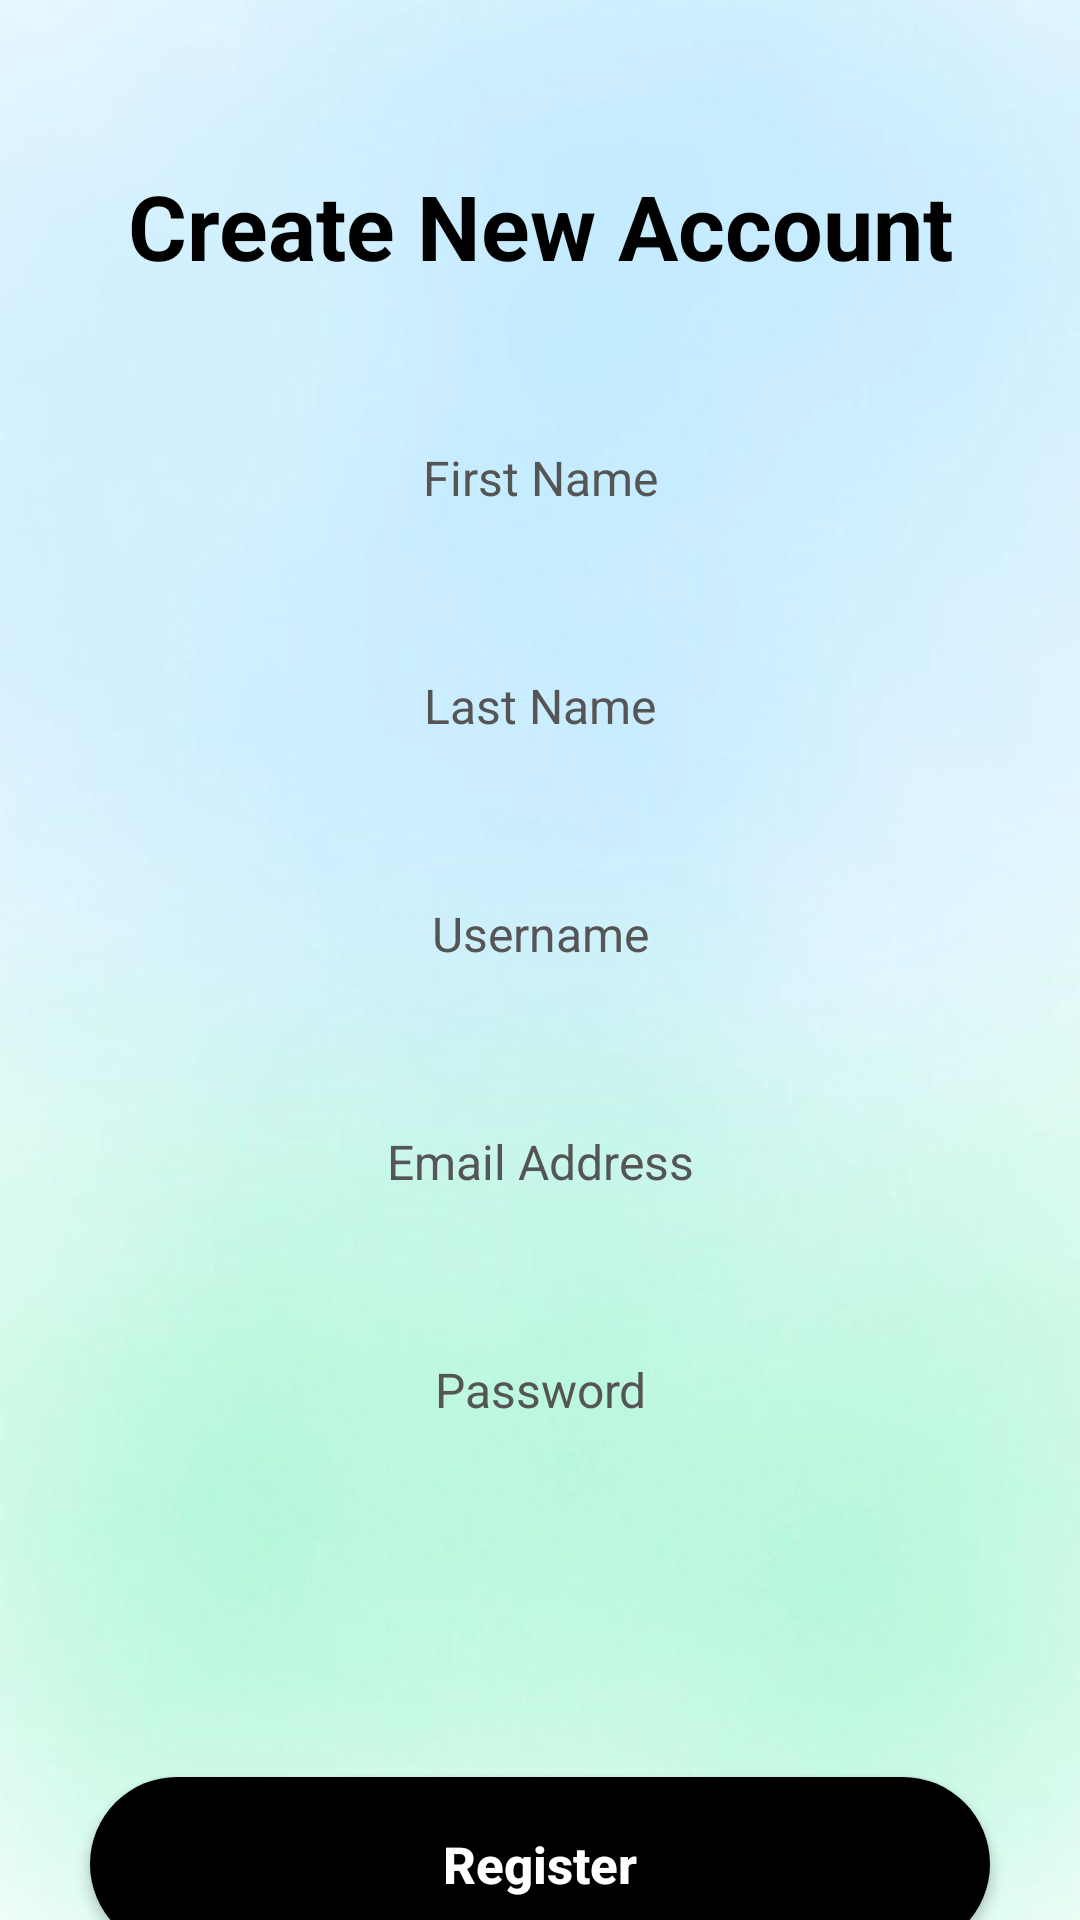

Here is an Android app screen rendered from its layout file. Give the layout XML and the strings, colors and styles it references.
<!-- AndroidManifest.xml: application theme Theme.StudyMate -->
<!-- res/layout/activity_register.xml -->
<?xml version="1.0" encoding="utf-8"?>
<androidx.constraintlayout.widget.ConstraintLayout
    xmlns:android="http://schemas.android.com/apk/res/android"
    xmlns:app="http://schemas.android.com/apk/res-auto"
    xmlns:tools="http://schemas.android.com/tools"
    android:id="@+id/main"
    android:layout_width="match_parent"
    android:layout_height="match_parent"
    android:background="@drawable/background_9"
    tools:context=".RegisterActivity">

    <TextView
        android:id="@+id/createAccount"
        android:layout_width="wrap_content"
        android:layout_height="wrap_content"
        android:text="@string/create_new_account"
        android:textSize="30sp"
        android:textStyle="bold"
        android:textColor="@android:color/black"
        android:gravity="center"
        app:layout_constraintTop_toTopOf="parent"
        app:layout_constraintStart_toStartOf="parent"
        app:layout_constraintEnd_toEndOf="parent"
        android:layout_marginTop="55dp" />


    <EditText
        android:id="@+id/firstName"
        android:layout_width="0dp"
        android:layout_height="58dp"
        android:hint="@string/first_name"
        android:importantForAutofill="no"
        android:textSize="16sp"
        android:textColor="@android:color/black"
        android:textColorHint="#555555"
        android:gravity="center"
        android:padding="12dp"
        android:background="@drawable/rounded_white"
        android:inputType="textPersonName"
        app:layout_constraintTop_toBottomOf="@id/createAccount"
        app:layout_constraintStart_toStartOf="parent"
        app:layout_constraintEnd_toEndOf="parent"
        android:layout_marginStart="30dp"
        android:layout_marginEnd="30dp"
        android:layout_marginTop="35dp"
        tools:ignore="VisualLintTextFieldSize" />


    <EditText
        android:id="@+id/lastName"
        android:layout_width="0dp"
        android:layout_height="58dp"
        android:hint="@string/last_name"
        android:importantForAutofill="no"
        android:textSize="16sp"
        android:textColor="@android:color/black"
        android:textColorHint="#555555"
        android:gravity="center"
        android:padding="12dp"
        android:background="@drawable/rounded_white"
        android:inputType="textPersonName"
        app:layout_constraintTop_toBottomOf="@id/firstName"
        app:layout_constraintStart_toStartOf="parent"
        app:layout_constraintEnd_toEndOf="parent"
        android:layout_marginStart="30dp"
        android:layout_marginEnd="30dp"
        android:layout_marginTop="18dp"
        tools:ignore="VisualLintTextFieldSize" />


    <EditText
        android:id="@+id/username"
        android:layout_width="0dp"
        android:layout_height="58dp"
        android:hint="@string/username"
        android:importantForAutofill="no"
        android:textSize="16sp"
        android:textColor="@android:color/black"
        android:textColorHint="#555555"
        android:gravity="center"
        android:padding="12dp"
        android:background="@drawable/rounded_white"
        android:inputType="text"
        app:layout_constraintTop_toBottomOf="@id/lastName"
        app:layout_constraintStart_toStartOf="parent"
        app:layout_constraintEnd_toEndOf="parent"
        android:layout_marginStart="30dp"
        android:layout_marginEnd="30dp"
        android:layout_marginTop="18dp"
        tools:ignore="VisualLintTextFieldSize" />


    <EditText
        android:id="@+id/email"
        android:layout_width="0dp"
        android:layout_height="58dp"
        android:hint="@string/email_address"
        android:importantForAutofill="no"
        android:textSize="16sp"
        android:textColor="@android:color/black"
        android:textColorHint="#555555"
        android:gravity="center"
        android:padding="12dp"
        android:background="@drawable/rounded_white"
        android:inputType="textEmailAddress"
        app:layout_constraintTop_toBottomOf="@id/username"
        app:layout_constraintStart_toStartOf="parent"
        app:layout_constraintEnd_toEndOf="parent"
        android:layout_marginStart="30dp"
        android:layout_marginEnd="30dp"
        android:layout_marginTop="18dp"
        tools:ignore="VisualLintTextFieldSize" />


    <EditText
        android:id="@+id/password"
        android:layout_width="0dp"
        android:layout_height="58dp"
        android:hint="@string/password"
        android:importantForAutofill="no"
        android:textSize="16sp"
        android:textColor="@android:color/black"
        android:textColorHint="#555555"
        android:gravity="center"
        android:padding="12dp"
        android:background="@drawable/rounded_white"
        android:inputType="textPassword"
        app:layout_constraintTop_toBottomOf="@id/email"
        app:layout_constraintStart_toStartOf="parent"
        app:layout_constraintEnd_toEndOf="parent"
        android:layout_marginStart="30dp"
        android:layout_marginEnd="30dp"
        android:layout_marginTop="18dp"
        tools:ignore="VisualLintTextFieldSize" />

    <Button
        android:id="@+id/btnRegister"
        android:layout_width="0dp"
        android:layout_height="58dp"
        android:layout_marginStart="30dp"
        android:layout_marginTop="100dp"
        android:layout_marginEnd="30dp"
        android:background="@drawable/rounded_black"
        android:text="@string/register"
        android:textAllCaps="false"
        android:textColor="@android:color/white"
        android:textSize="17sp"
        android:textStyle="bold"
        app:layout_constraintEnd_toEndOf="parent"
        app:layout_constraintHorizontal_bias="0.0"
        app:layout_constraintStart_toStartOf="parent"
        app:layout_constraintTop_toBottomOf="@id/password"
        tools:ignore="VisualLintButtonSize" />

    <TextView
        android:id="@+id/textviewLogin"
        android:layout_width="254dp"
        android:layout_height="48dp"
        android:clickable="true"
        android:focusable="true"
        android:minHeight="48dp"
        android:text="@string/already_have_an_account_login"
        android:textColor="@android:color/black"
        android:textSize="15sp"
        android:textStyle="bold"
        app:layout_constraintBottom_toBottomOf="parent"
        app:layout_constraintEnd_toEndOf="parent"
        app:layout_constraintStart_toStartOf="parent"
        app:layout_constraintTop_toBottomOf="@+id/btnRegister"
        app:layout_constraintVertical_bias="0.196" />

    <androidx.fragment.app.FragmentContainerView
        android:id="@+id/fragmentContainerView"
        android:layout_width="420dp"
        android:layout_height="902dp"
        app:layout_constraintBottom_toBottomOf="parent"
        app:layout_constraintEnd_toEndOf="parent"
        app:layout_constraintStart_toStartOf="parent"
        app:layout_constraintTop_toTopOf="parent" />


</androidx.constraintlayout.widget.ConstraintLayout>
<!-- resources referenced by this layout -->
<resources>
  <!-- drawable background_9: jpeg bitmap (drawable, 13576 bytes) -->
  <!-- drawable rounded_black (drawable) -->
  <?xml version="1.0" encoding="utf-8"?>
  <shape xmlns:android="http://schemas.android.com/apk/res/android"
      android:shape="rectangle">
  
      <solid android:color="@android:color/black" />
  
      <corners android:radius="30dp" />
  
  </shape>
  <string name="already_have_an_account_login">Already have an account? Login Here</string>
  <string name="create_new_account">Create New Account</string>
  <string name="email_address">Email Address</string>
  <string name="first_name">First Name</string>
  <string name="last_name">Last Name</string>
  <string name="password">Password</string>
  <string name="register">Register</string>
  <string name="username">Username</string>
  <style name="Theme.StudyMate" parent="Base.Theme.StudyMate" />
  <style name="Base.Theme.StudyMate" parent="Theme.Material3.Light.NoActionBar">
          <item name="colorPrimary">@color/studymate_primary</item>
          <item name="colorOnPrimary">@android:color/white</item>
  
          <item name="android:windowBackground">@color/studymate_background</item>
          <item name="android:textColorPrimary">@android:color/black</item>
          <item name="android:textColorSecondary">@android:color/black</item>
      </style>
  <color name="studymate_primary">#5E4B73</color>
  <color name="studymate_background">#F7F4FB</color>
</resources>
